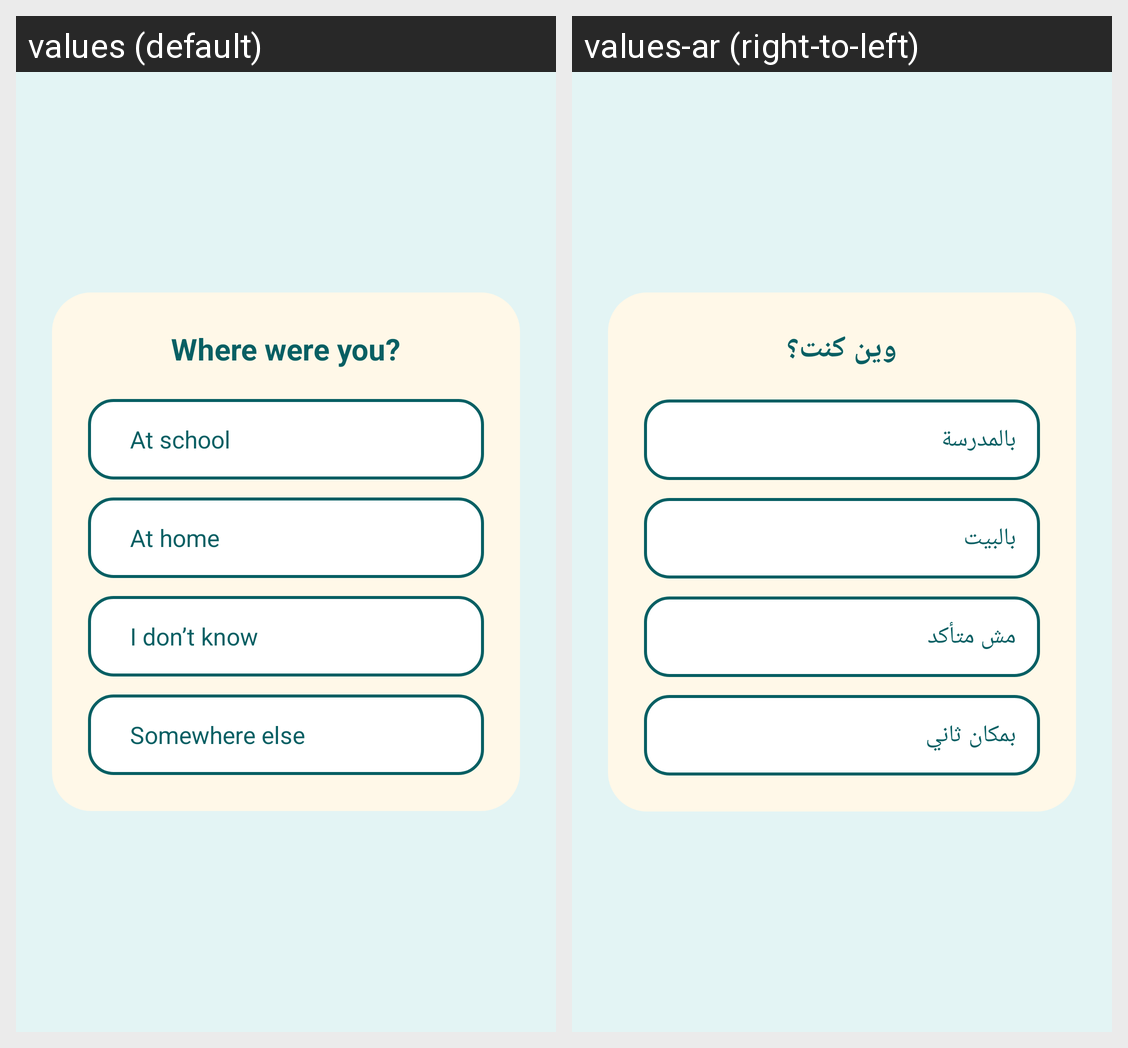

The same Android screen rendered under two of its app's locales, left to right. List the strings drawn on it with the default value and each locale's translation.
Android screen res/layout/fragment_step2_where.xml rendered under 2 locales, left to right: values (default), values-ar (right-to-left). Device: Nexus 5 (rendered at 1080×1920; each locale shown at half size, 540×960, under a caption strip naming it); theme Theme.ASDProject.
Strings drawn on this screen, with the default value and each locale's value (text and hints the layout hard-codes, and strings that could not be matched under every locale, appear in the picture but are not listed):

step2_where_question
  values: Where were you?
  values-ar: وين كنت؟

step2_where_option_1
  values: At school
  values-ar: بالمدرسة

step2_where_option_2
  values: At home
  values-ar: بالبيت

step2_where_option_3
  values: I don’t know
  values-ar: مش متأكد

step2_where_option_4
  values: Somewhere else
  values-ar: بمكان ثاني
